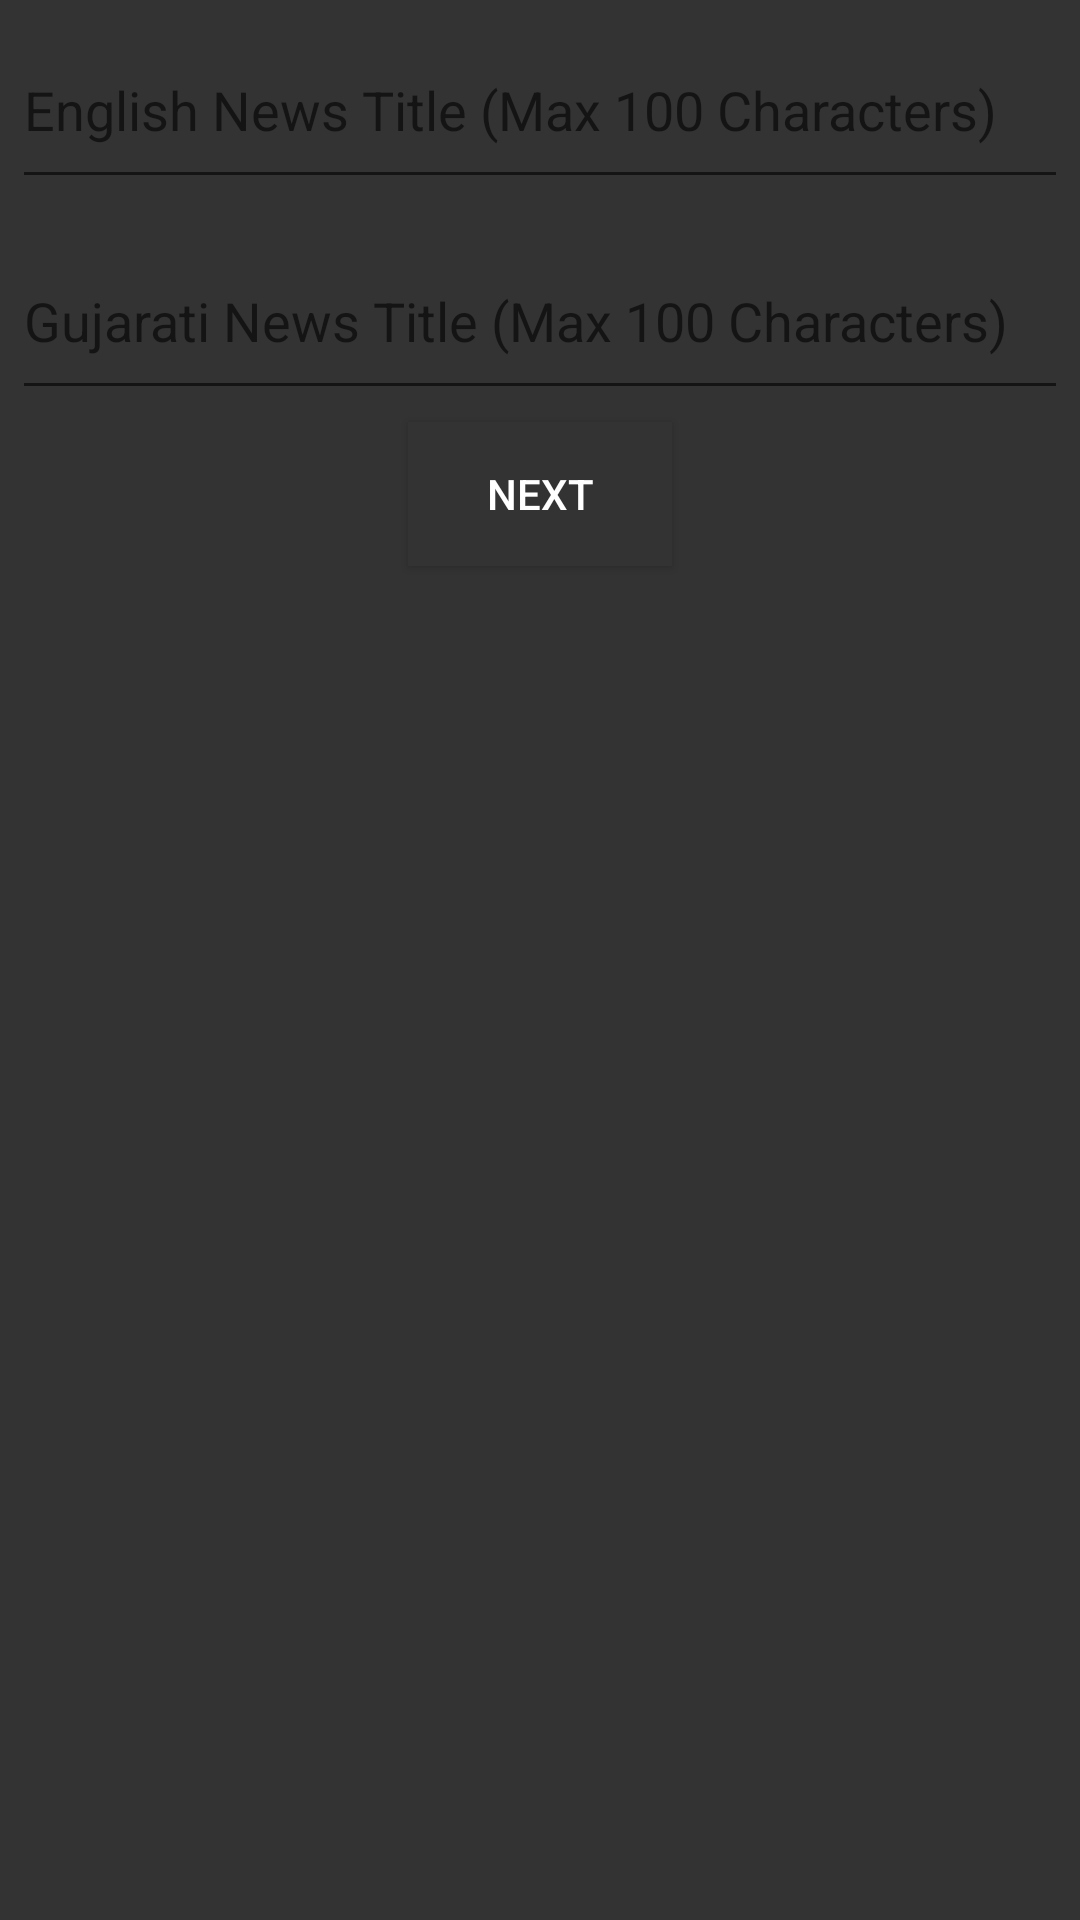

Produce the Android XML layout that renders to this screen, including the resource entries it uses.
<!-- AndroidManifest.xml: application theme AppTheme -->
<!-- res/layout/content_navigation_drawer.xml -->
<?xml version="1.0" encoding="utf-8"?>
    <LinearLayout xmlns:android="http://schemas.android.com/apk/res/android"
        xmlns:tools="http://schemas.android.com/tools"
        android:orientation="vertical"
        android:layout_width="match_parent"
        android:layout_height="match_parent"
        android:background="@color/colorPrimaryDark"
        android:layout_weight="10"
        tools:context="com.example.admin.newsupdate.NavigationDrawer"
        >
       <LinearLayout
            android:orientation="vertical"
            android:layout_width="match_parent"
            android:layout_height="match_parent"
            android:background="@color/colorPrimaryDark"
            android:layout_weight="6"
            android:id="@+id/news_image_layout"
           android:visibility="gone">

            <ImageView
                android:id="@+id/news_image"
                android:layout_width="match_parent"
                android:layout_height="match_parent"
                android:layout_marginLeft="-2dp"
                android:layout_marginRight="0dp"
                android:padding="2dp"
                android:layout_gravity="center"
                android:src="@color/colorPrimaryDark"
                android:visibility="gone"/>


        </LinearLayout>
        <LinearLayout
            android:orientation="vertical" android:layout_width="match_parent"
            android:layout_height="match_parent"
            android:background="@color/colorPrimaryDark"
            android:layout_weight="4">

            <EditText
                android:id="@+id/news_title_eng"
                android:layout_width="match_parent"
                android:layout_height="wrap_content"
                android:layout_margin="4dp"
                android:hint="English News Title (Max 100 Characters)"
                android:inputType="textMultiLine"
                android:maxLength="100"
                android:textAppearance="@style/TextAppearance.AppCompat.Caption"
                android:textColor="#ffffff"
                android:textColorLink="@color/colorAccent"
                android:textSize="18sp"
                android:minLines="2"/>
            <EditText
                android:id="@+id/news_title_guj"
                android:layout_width="match_parent"
                android:layout_height="wrap_content"
                android:layout_margin="4dp"
                android:hint="Gujarati News Title (Max 100 Characters)"
                android:inputType="textMultiLine"
                android:maxLength="100"
                android:textAppearance="@style/TextAppearance.AppCompat.Caption"
                android:textColor="#ffffff"
                android:textColorLink="@color/colorAccent"
                android:textSize="18sp"
                android:minLines="2"/>

            <EditText
                android:id="@+id/news_description_eng"
                android:layout_width="match_parent"
                android:layout_height="wrap_content"
                android:layout_margin="4dp"
                android:hint="English News Description (Max 500 Characters)"
                android:inputType="textMultiLine"
                android:lineSpacingExtra="6sp"
                android:maxLength="540"
                android:minLines="10"
                android:textAllCaps="false"
                android:textAppearance="@style/TextAppearance.AppCompat.Caption"
                android:textColor="#ffffff"
                android:textColorLink="@color/colorPrimary"
                android:textSize="14sp"
                android:visibility="gone"/>
            <EditText
                android:id="@+id/news_description_guj"
                android:layout_width="match_parent"
                android:layout_height="wrap_content"
                android:layout_margin="4dp"
                android:inputType="textMultiLine"
                android:lineSpacingExtra="6sp"
                android:maxLength="540"
                android:hint="Gujarati News Description (Max 500 Characters)"
                android:textAllCaps="false"
                android:textAppearance="@style/TextAppearance.AppCompat.Caption"
                android:textColor="#ffffff"
                android:textSize="14sp"
                android:minLines="10"
                android:visibility="gone"/>

            <TextView
                android:id="@+id/news_submitter"
                android:layout_width="match_parent"
                android:layout_height="wrap_content"
                android:layout_margin="12dp"
                android:lineSpacingExtra="6sp"
                android:textAllCaps="false"
                android:textColor="#ffffff"
                android:textSize="10sp"
                android:visibility="gone"
                tools:text="Bites by" />

            <Button
                android:id="@+id/button_next_for_image_select"
                android:layout_width="wrap_content"
                android:layout_height="wrap_content"
                android:layout_gravity="center_horizontal"
                android:background="@color/colorPrimary"
                android:text="Next"
                android:textColor="#ffffff" />
            <Button
                android:id="@+id/button_next_for_description"
                android:layout_width="wrap_content"
                android:layout_height="wrap_content"
                android:background="@color/colorPrimary"
                android:text="Next"
                android:textColor="#ffffff"
                android:layout_gravity="center_horizontal"
                android:visibility="gone"/>
            <Button
                android:id="@+id/view_final_news"
                android:layout_width="wrap_content"
                android:layout_height="wrap_content"
                android:background="@color/colorPrimary"
                android:text="View Final News"
                android:textColor="#ffffff"
                android:layout_gravity="center_horizontal"
                android:visibility="gone"/>

        </LinearLayout>
    </LinearLayout>
<!-- resources referenced by this layout -->
<resources>
  <color name="colorAccent">#40fff2</color>
  <color name="colorPrimary">#333333</color>
  <color name="colorPrimaryDark">#333333</color>
  <style name="AppTheme" parent="Theme.AppCompat.Light.DarkActionBar">
          <item name="colorPrimary">@color/colorPrimary</item>
          <item name="colorPrimaryDark">@color/colorPrimaryDark</item>
          <item name="colorAccent">@color/colorAccent</item>
          <item name="windowActionBarOverlay">true</item>
      </style>
</resources>
